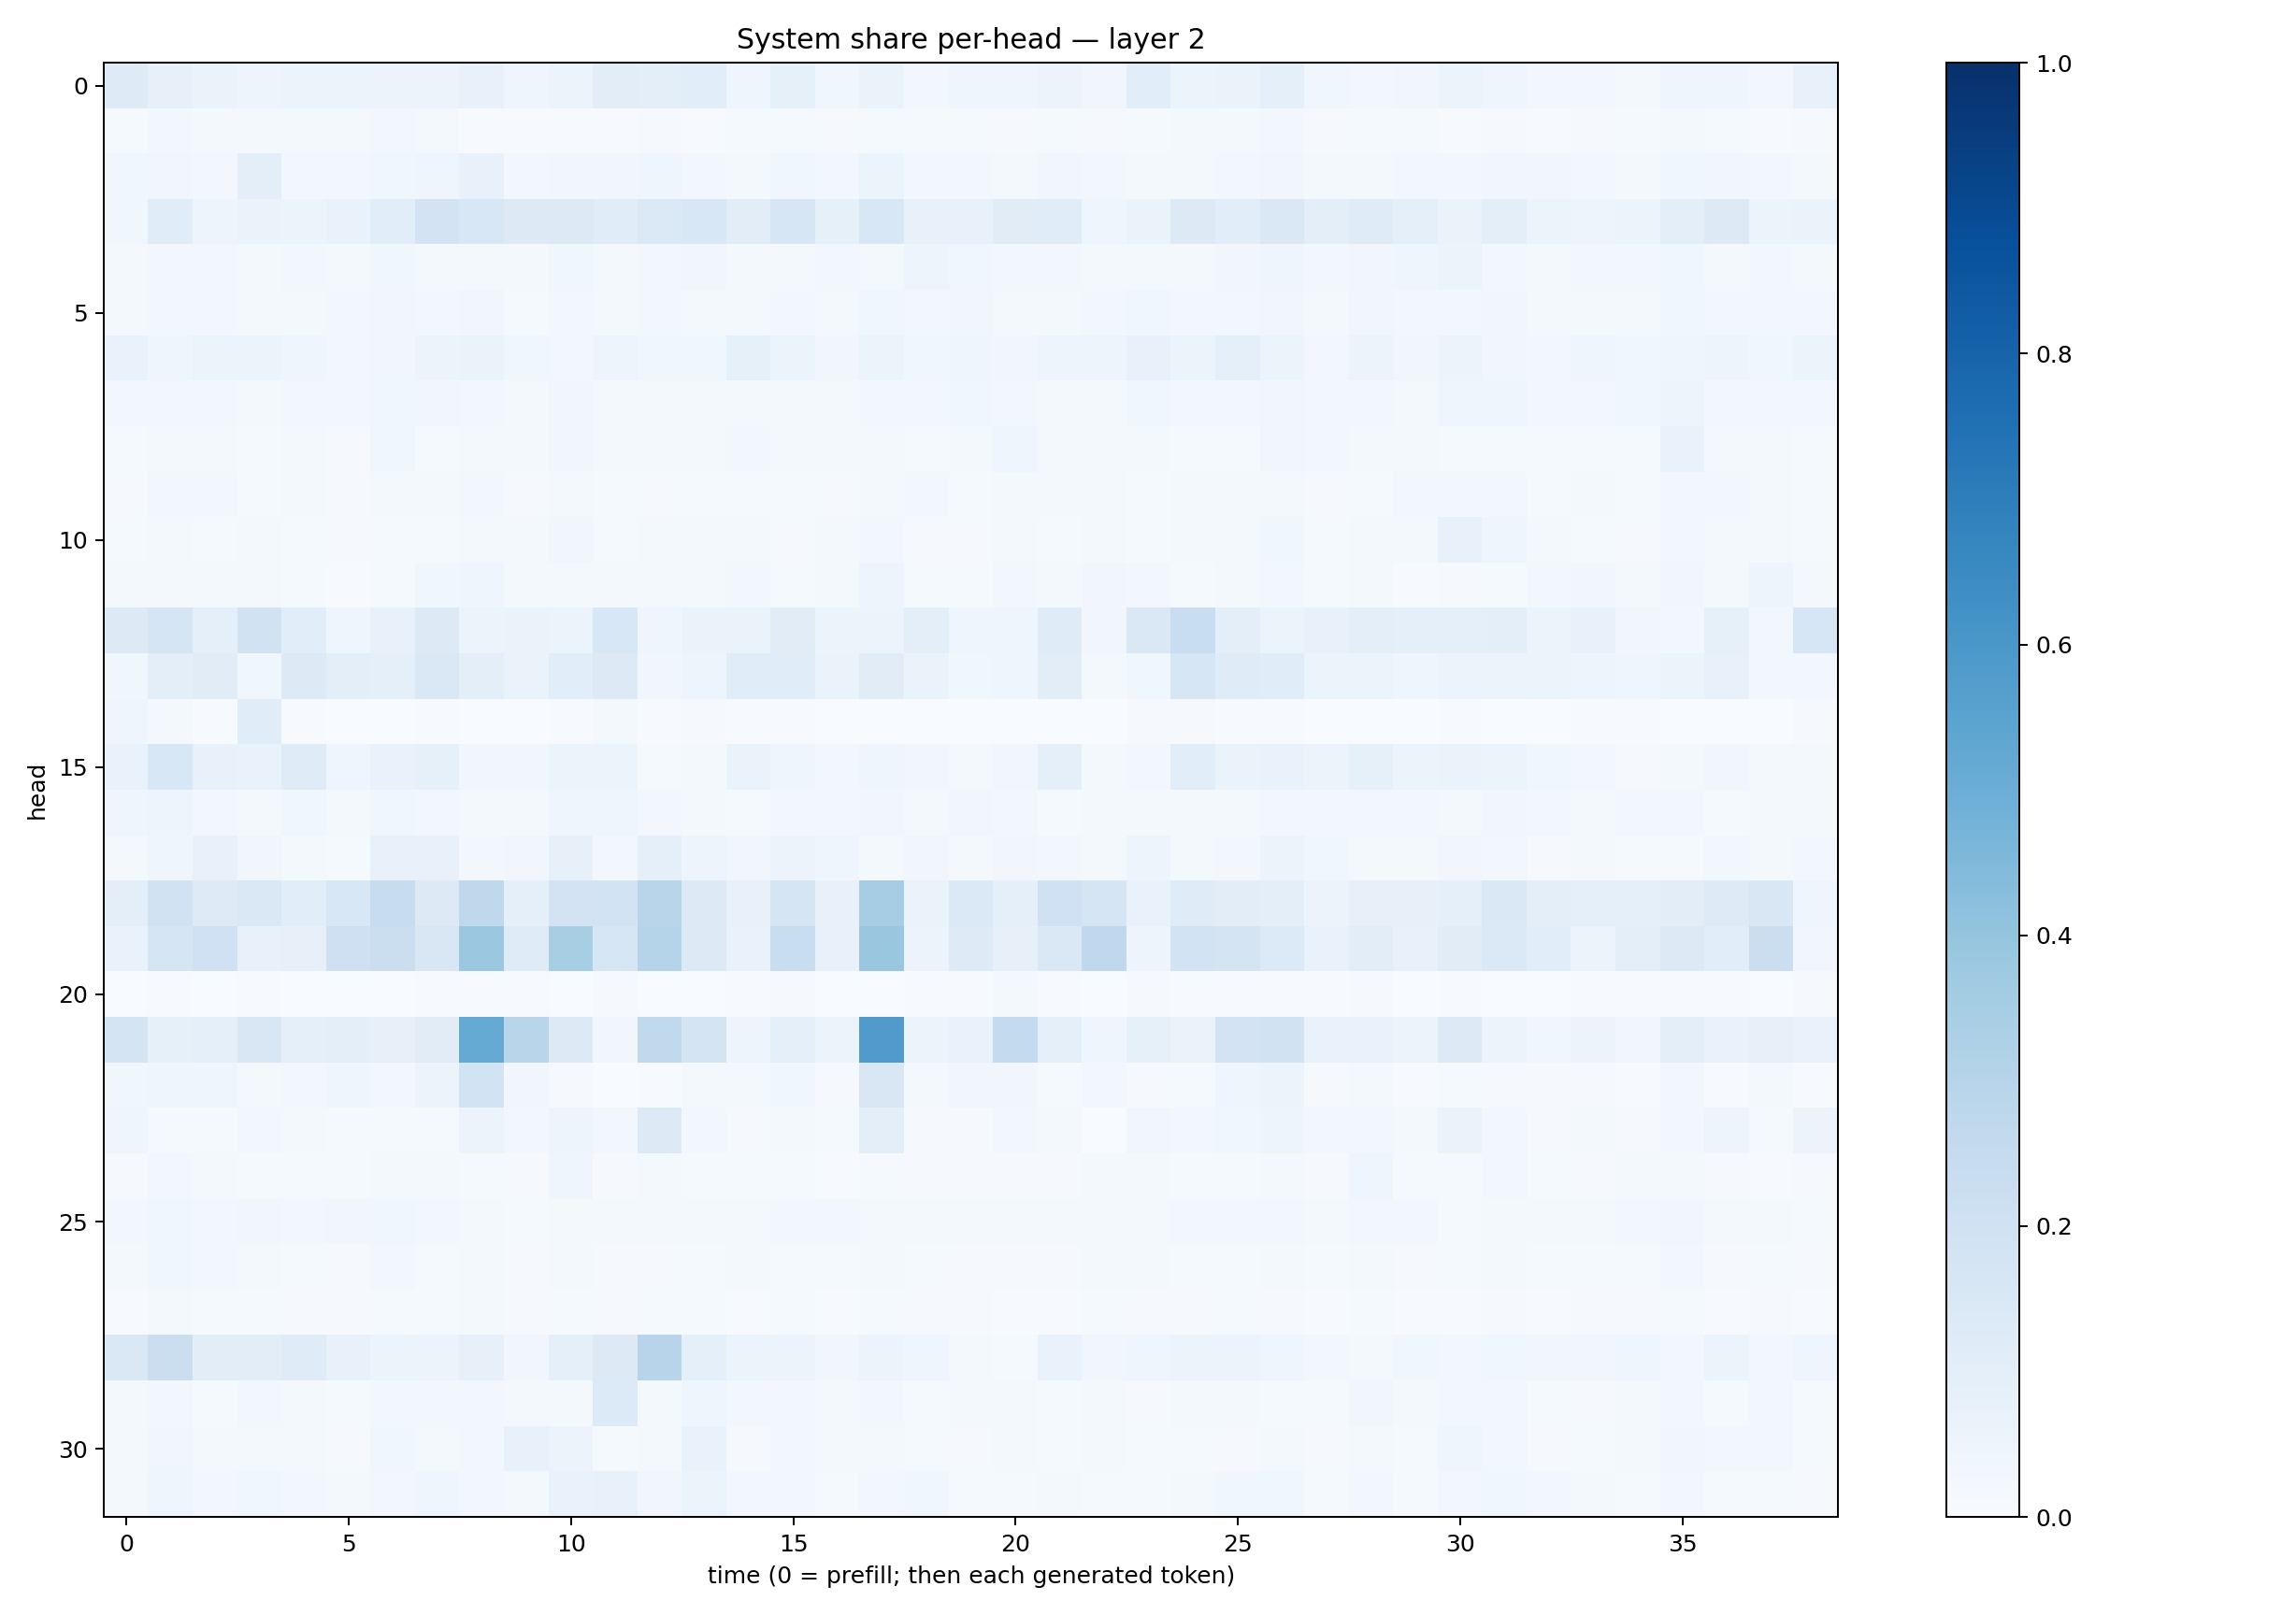

Source data for this figure (header and first rows):
0.12198342, 0.078697816, 0.06615764, 0.0497927, 0.052230958, 0.06172473, 0.056359876, 0.056132905, 0.07063945, 0.046146166, 0.059631854, 0.10510279, 0.100046396, 0.10935458, 0.041100908, 0.085924536, 0.03710858, 0.065142006, 0.031170294, 0.039959807, 0.041015793, 0.057045564, 0.031340107, 0.10567155
0.01535, 0.03016, 0.0219, 0.01571, 0.0177, 0.0225, 0.024, 0.01914, 0.007691, 0.006365, 0.006935, 0.006683, 0.01012, 0.007014, 0.01553, 0.01511, 0.01074, 0.01332, 0.01208, 0.01222, 0.009626, 0.01288, 0.009275, 0.0125
0.03578, 0.03492, 0.0254, 0.09798, 0.03041, 0.0288, 0.03754, 0.04143, 0.07421, 0.02408, 0.03362, 0.03312, 0.04098, 0.0261, 0.01998, 0.03518, 0.0267, 0.05355, 0.02926, 0.02645, 0.02077, 0.03176, 0.02799, 0.01864
0.03789, 0.1135, 0.04899, 0.06594, 0.05271, 0.06869, 0.1058, 0.1816, 0.155, 0.1259, 0.1315, 0.1137, 0.1374, 0.1561, 0.1032, 0.1579, 0.08553, 0.1538, 0.0773, 0.07446, 0.1121, 0.1147, 0.04618, 0.06624
0.01774, 0.02907, 0.02438, 0.0194, 0.02713, 0.02148, 0.0385, 0.02251, 0.02007, 0.02146, 0.03877, 0.02112, 0.02944, 0.03127, 0.02217, 0.01874, 0.02399, 0.01763, 0.0472, 0.03848, 0.02375, 0.02436, 0.01976, 0.02204
0.01892, 0.02496, 0.02558, 0.01978, 0.02087, 0.0244, 0.03267, 0.02918, 0.032, 0.01501, 0.02763, 0.01984, 0.02349, 0.01762, 0.01822, 0.02526, 0.02123, 0.03835, 0.02391, 0.03478, 0.01946, 0.02004, 0.02805, 0.03537
0.06835, 0.04495, 0.06109, 0.05463, 0.0405, 0.03116, 0.03277, 0.05742, 0.06358, 0.03699, 0.02814, 0.0476, 0.03528, 0.03698, 0.08454, 0.061, 0.03171, 0.06171, 0.03782, 0.03997, 0.03498, 0.04811, 0.04744, 0.07698
0.02405, 0.02777, 0.02777, 0.02088, 0.02784, 0.02857, 0.03802, 0.03236, 0.02587, 0.01982, 0.0328, 0.01943, 0.02053, 0.02141, 0.02114, 0.02172, 0.02156, 0.02759, 0.02929, 0.03568, 0.02592, 0.02019, 0.02141, 0.03754
0.01314, 0.01919, 0.01577, 0.01437, 0.02001, 0.01065, 0.03835, 0.0156, 0.01828, 0.01707, 0.03265, 0.02108, 0.01926, 0.0158, 0.02367, 0.01564, 0.02274, 0.02174, 0.01317, 0.01799, 0.04498, 0.01933, 0.01738, 0.01795
0.009304, 0.0258, 0.02382, 0.01387, 0.01876, 0.01037, 0.01819, 0.02002, 0.02557, 0.01161, 0.0196, 0.01328, 0.009922, 0.01205, 0.0147, 0.0143, 0.008845, 0.01593, 0.02418, 0.01222, 0.01629, 0.01797, 0.02067, 0.01392
0.01414, 0.02235, 0.0151, 0.01824, 0.01311, 0.01032, 0.01366, 0.01279, 0.02266, 0.01738, 0.03209, 0.01508, 0.01714, 0.02104, 0.02054, 0.01096, 0.01567, 0.02493, 0.01045, 0.01043, 0.018, 0.01425, 0.02115, 0.01335
0.02067, 0.02179, 0.0184, 0.0183, 0.01251, 0.006274, 0.0138, 0.03605, 0.04037, 0.02065, 0.02079, 0.0214, 0.02241, 0.01895, 0.02382, 0.01488, 0.02102, 0.04844, 0.01353, 0.01545, 0.02959, 0.01614, 0.03223, 0.02516
0.1268, 0.1667, 0.09094, 0.1895, 0.1072, 0.04301, 0.07339, 0.1325, 0.05456, 0.06306, 0.05158, 0.1554, 0.04644, 0.06478, 0.06576, 0.1097, 0.05114, 0.05492, 0.09676, 0.04058, 0.04084, 0.1173, 0.03243, 0.1466
0.03899, 0.1015, 0.1096, 0.03571, 0.1289, 0.09644, 0.09323, 0.1473, 0.09518, 0.06562, 0.1082, 0.1258, 0.03333, 0.04753, 0.1155, 0.1147, 0.06355, 0.1107, 0.06272, 0.03649, 0.04644, 0.1046, 0.0211, 0.03538
0.04301, 0.01858, 0.005442, 0.1145, 0.004962, 0.001973, 0.002684, 0.004525, 0.003797, 0.00275, 0.004994, 0.01867, 0.005189, 0.008492, 0.007785, 0.006128, 0.002411, 0.003731, 0.003432, 0.001288, 0.001365, 0.002829, 0.003766, 0.0115
0.06796, 0.1533, 0.07148, 0.06869, 0.1181, 0.04639, 0.06958, 0.08236, 0.032, 0.0344, 0.06182, 0.05439, 0.01523, 0.01744, 0.06344, 0.04544, 0.02448, 0.04426, 0.03349, 0.02033, 0.03456, 0.08843, 0.01633, 0.02657
0.04651, 0.05035, 0.02477, 0.0231, 0.03694, 0.01769, 0.03626, 0.02698, 0.0234, 0.01633, 0.04394, 0.04683, 0.02753, 0.02318, 0.01182, 0.03027, 0.02834, 0.03305, 0.02055, 0.03202, 0.02775, 0.01442, 0.0203, 0.01834
0.01991, 0.04532, 0.07464, 0.03197, 0.0217, 0.01395, 0.07569, 0.07296, 0.02906, 0.03197, 0.08173, 0.0311, 0.08833, 0.04822, 0.03129, 0.05543, 0.04611, 0.01633, 0.0348, 0.01922, 0.03384, 0.02913, 0.02285, 0.04702
0.09568, 0.1895, 0.1236, 0.1475, 0.1055, 0.1561, 0.2411, 0.1252, 0.2704, 0.08794, 0.1812, 0.1871, 0.2919, 0.1262, 0.07373, 0.168, 0.07519, 0.3509, 0.06546, 0.1368, 0.08993, 0.2002, 0.1713, 0.06678
0.06938, 0.165, 0.2006, 0.07273, 0.07929, 0.2055, 0.2251, 0.1509, 0.3801, 0.1186, 0.3422, 0.1618, 0.3005, 0.1263, 0.06947, 0.2343, 0.07238, 0.3882, 0.0581, 0.1228, 0.07995, 0.1466, 0.2694, 0.04934
0.003804, 0.00417, 0.003406, 0.003997, 0.002562, 0.002892, 0.002958, 0.005078, 0.005749, 0.005616, 0.003641, 0.008421, 0.0007952, 0.001889, 0.006718, 0.009909, 0.00254, 0.003003, 0.005875, 0.004072, 0.02011, 0.005011, 0.002462, 0.009973
0.1777, 0.08283, 0.08665, 0.1508, 0.09297, 0.1004, 0.07971, 0.1121, 0.519, 0.292, 0.1324, 0.03291, 0.2627, 0.1751, 0.0478, 0.08809, 0.05151, 0.5813, 0.05369, 0.06896, 0.2555, 0.08635, 0.0398, 0.08515
0.03554, 0.04273, 0.04657, 0.02161, 0.02516, 0.04156, 0.02906, 0.05502, 0.1867, 0.03202, 0.008094, 0.003704, 0.005245, 0.01815, 0.0173, 0.03518, 0.009232, 0.1501, 0.02065, 0.03263, 0.03224, 0.01389, 0.02676, 0.009067
0.0431, 0.01249, 0.01429, 0.02728, 0.01634, 0.01416, 0.01319, 0.01174, 0.05628, 0.02872, 0.04704, 0.02464, 0.1312, 0.0246, 0.01061, 0.0219, 0.01364, 0.09517, 0.009663, 0.008141, 0.03084, 0.01659, 0.003348, 0.03324
0.009986, 0.02838, 0.02011, 0.01462, 0.01555, 0.0145, 0.01922, 0.01703, 0.01553, 0.009854, 0.04113, 0.01121, 0.01796, 0.01424, 0.01267, 0.01276, 0.007457, 0.01212, 0.008342, 0.01067, 0.01019, 0.009294, 0.01746, 0.01876
0.02575, 0.03714, 0.02739, 0.03496, 0.027, 0.03242, 0.03775, 0.02822, 0.01862, 0.01538, 0.0209, 0.01975, 0.01866, 0.01971, 0.01993, 0.02497, 0.0237, 0.02251, 0.01612, 0.01703, 0.01584, 0.01948, 0.01969, 0.01921
0.0188, 0.03707, 0.02382, 0.02157, 0.01504, 0.01072, 0.02639, 0.01504, 0.0177, 0.008329, 0.01858, 0.01103, 0.01078, 0.01445, 0.0169, 0.01519, 0.01526, 0.02229, 0.01249, 0.009563, 0.01153, 0.008531, 0.01749, 0.02016
0.007379, 0.01976, 0.015, 0.01355, 0.01048, 0.009272, 0.01281, 0.0132, 0.01655, 0.007946, 0.01243, 0.01123, 0.01377, 0.01384, 0.007418, 0.01224, 0.007223, 0.01407, 0.008034, 0.00885, 0.006833, 0.007432, 0.01518, 0.01005
0.1443, 0.2237, 0.1021, 0.1024, 0.1205, 0.07708, 0.05992, 0.05558, 0.07832, 0.03246, 0.09208, 0.1272, 0.294, 0.09358, 0.06149, 0.05604, 0.03399, 0.0559, 0.04359, 0.01986, 0.01513, 0.06753, 0.03177, 0.04681
0.01973, 0.02395, 0.01456, 0.03028, 0.01891, 0.01365, 0.02854, 0.02561, 0.02845, 0.0213, 0.02066, 0.1334, 0.01617, 0.03955, 0.02564, 0.0254, 0.02105, 0.02583, 0.01544, 0.01566, 0.022, 0.01524, 0.02104, 0.01117
0.01881, 0.0335, 0.01691, 0.02133, 0.0172, 0.01028, 0.03556, 0.01704, 0.02478, 0.07299, 0.05598, 0.0153, 0.01826, 0.06695, 0.009708, 0.02697, 0.01961, 0.01818, 0.01351, 0.01124, 0.0157, 0.01533, 0.01823, 0.01496
0.02155, 0.04511, 0.02431, 0.03806, 0.02726, 0.02208, 0.03054, 0.03949, 0.03038, 0.0175, 0.06702, 0.07335, 0.0327, 0.05106, 0.0308, 0.02563, 0.01271, 0.02701, 0.03696, 0.01389, 0.01525, 0.01614, 0.01262, 0.0153
